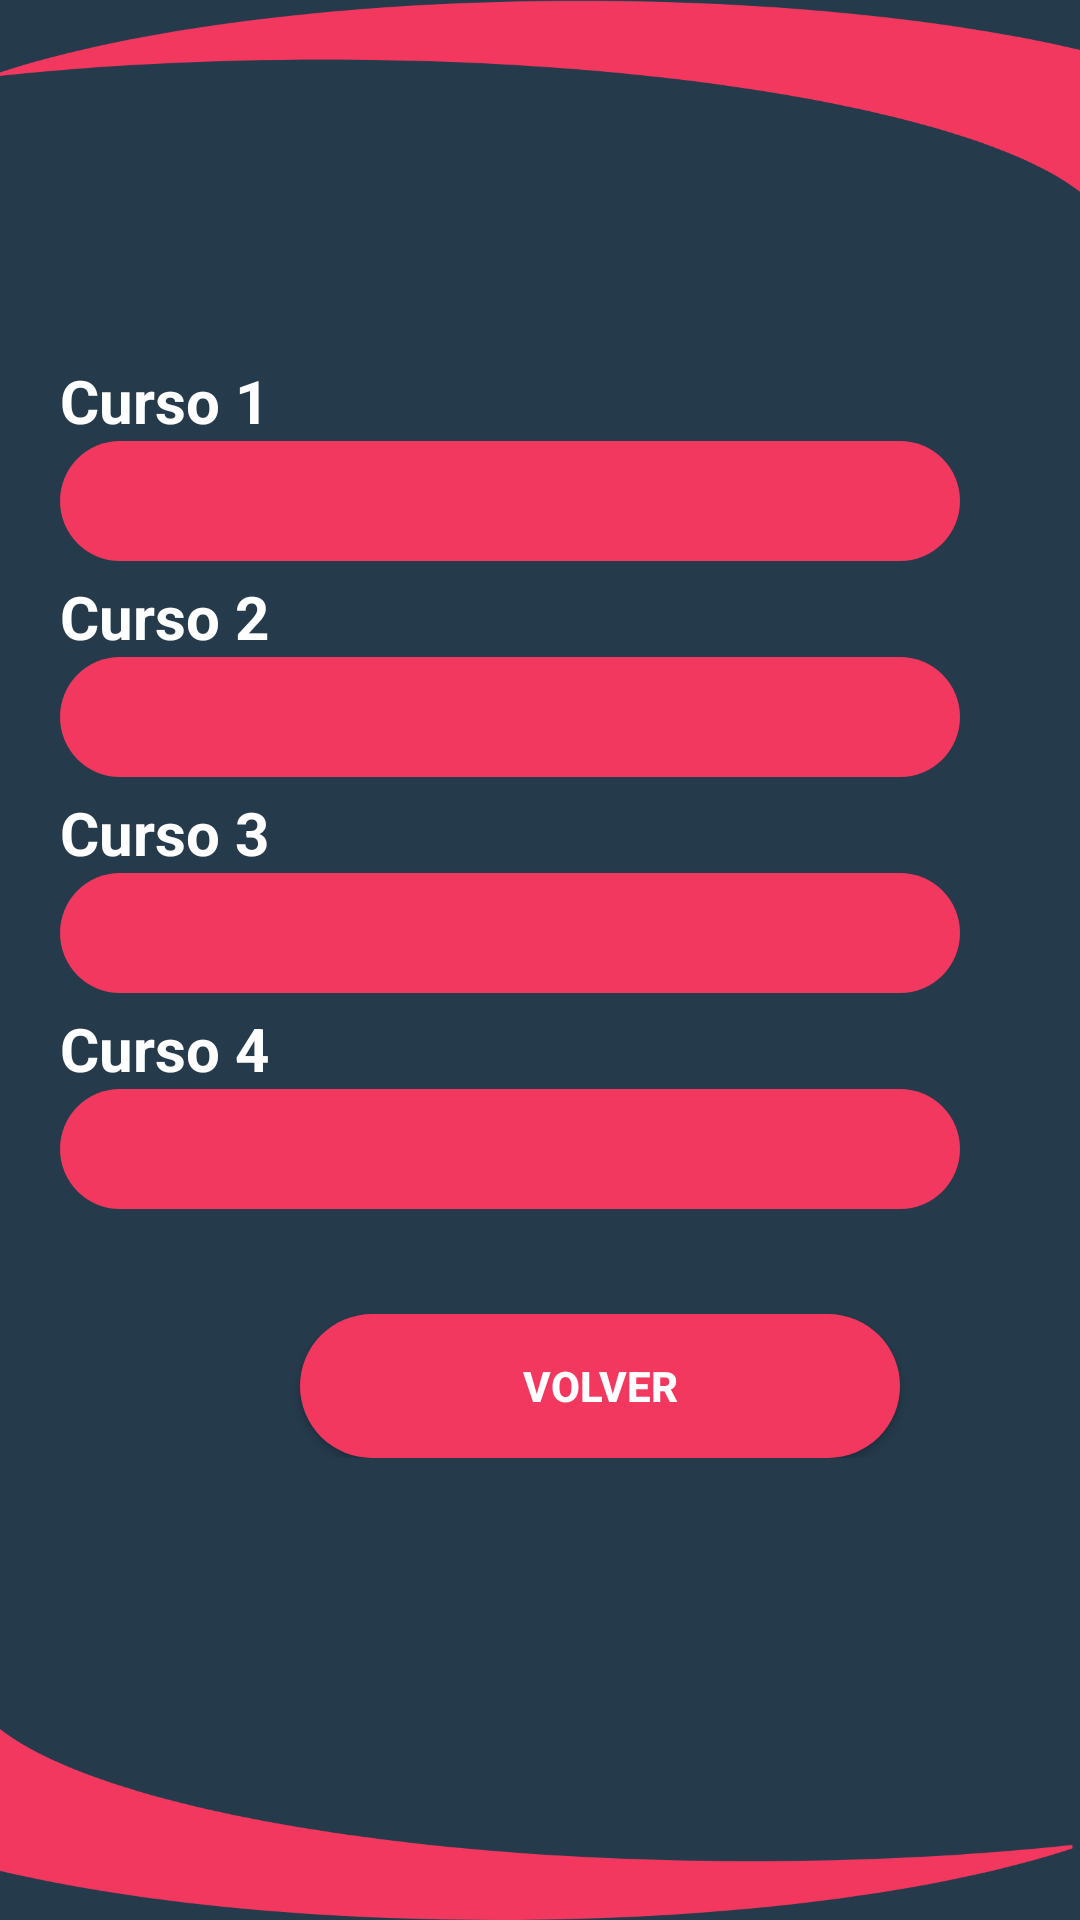

Reconstruct the res/layout file that produces this screen, plus the resources it refers to.
<!-- AndroidManifest.xml: application theme Theme.Ejemplo1 -->
<!-- res/layout/activity_cursos.xml -->
<?xml version="1.0" encoding="utf-8"?>
<androidx.constraintlayout.widget.ConstraintLayout xmlns:android="http://schemas.android.com/apk/res/android"
    xmlns:app="http://schemas.android.com/apk/res-auto"
    xmlns:tools="http://schemas.android.com/tools"
    android:layout_width="match_parent"
    android:layout_height="match_parent"
    android:background="@drawable/background"
    tools:context=".CursosActivity">

    <LinearLayout
        android:layout_width="match_parent"
        android:layout_height="match_parent"
        android:orientation="vertical">



        <LinearLayout
            android:layout_width="350dp"
            android:layout_height="wrap_content"
            android:layout_marginTop="120dp"
            android:layout_gravity="center"
            android:layout_marginLeft="15dp"
            android:orientation="vertical">

            <TextView
                android:layout_width="match_parent"
                android:layout_height="wrap_content"
                android:text="@string/txt_curso1"
                android:textSize="20sp"
                android:textStyle="bold" />

            <TextView
                android:id="@+id/lblCurso1"
                android:layout_width="match_parent"
                android:layout_height="40dp"
                android:layout_marginRight="50dp"
                android:layout_marginBottom="5dp"
                android:background="@drawable/diseno_boton"
                android:textSize="20sp"
                android:textAlignment="center"
                android:textStyle="bold"
                android:gravity="center_horizontal" />

            <TextView
                android:layout_width="match_parent"
                android:layout_height="wrap_content"
                android:text="@string/txt_curso2"
                android:textSize="20sp"
                android:textStyle="bold" />

            <TextView
                android:id="@+id/lblCurso2"
                android:layout_width="match_parent"
                android:layout_height="40dp"
                android:layout_marginRight="50dp"
                android:layout_marginBottom="5dp"
                android:background="@drawable/diseno_boton"
                android:textSize="20sp"
                android:textAlignment="center"
                android:gravity="center_horizontal" />

            <TextView
                android:layout_width="match_parent"
                android:layout_height="wrap_content"
                android:text="@string/txt_curso3"
                android:textSize="20sp"
                android:textStyle="bold" />

            <TextView
                android:id="@+id/lblCurso3"
                android:layout_width="match_parent"
                android:layout_height="40dp"
                android:layout_marginRight="50dp"
                android:layout_marginBottom="5dp"
                android:background="@drawable/diseno_boton"
                android:textSize="20sp"
                android:textAlignment="center"
                android:gravity="center_horizontal" />

            <TextView
                android:layout_width="match_parent"
                android:layout_height="wrap_content"
                android:text="@string/txt_curso4"
                android:textSize="20sp"
                android:textStyle="bold" />

            <TextView
                android:id="@+id/lblCurso4"
                android:layout_width="match_parent"
                android:layout_height="40dp"
                android:layout_marginRight="50dp"
                android:layout_marginBottom="5dp"
                android:background="@drawable/diseno_boton"
                android:textSize="20sp"
                android:textAlignment="center"
                android:gravity="center_horizontal" />
        </LinearLayout>

        <LinearLayout
            android:layout_width="match_parent"
            android:layout_height="wrap_content"
            android:layout_marginTop="30dp"
            android:orientation="vertical">

            <Button
                android:background="@drawable/diseno_boton"
                android:id="@+id/btnMenu"
                android:layout_width="200dp"
                android:layout_marginLeft="100dp"
                android:layout_height="wrap_content"
                android:text="@string/btn_menu" />
        </LinearLayout>


    </LinearLayout>
</androidx.constraintlayout.widget.ConstraintLayout>
<!-- resources referenced by this layout -->
<resources>
  <!-- drawable background: png bitmap (drawable-hdpi, 35833 bytes) -->
  <!-- drawable diseno_boton (drawable) -->
  <?xml version="1.0" encoding="utf-8"?>
  <shape xmlns:android="http://schemas.android.com/apk/res/android">
      <corners
          android:radius="60dp"/>
      <solid
          android:color="#F2385F"/>
  </shape>
  <string name="btn_menu">Volver</string>
  <string name="txt_curso1">Curso 1</string>
  <string name="txt_curso2">Curso 2</string>
  <string name="txt_curso3">Curso 3</string>
  <string name="txt_curso4">Curso 4</string>
  <style name="Theme.Ejemplo1" parent="Theme.MaterialComponents.DayNight.NoActionBar">
          
          <item name="colorPrimary">#F2385F</item>
          <item name="colorPrimaryVariant">@color/purple_700</item>
          <item name="colorOnPrimary">@color/white</item>
          
          <item name="colorSecondary">@color/teal_200</item>
          <item name="colorSecondaryVariant">@color/teal_700</item>
          <item name="colorOnSecondary">@color/black</item>
          
          <item name="android:statusBarColor" tools:targetApi="l">?attr/colorPrimaryVariant</item>
          
          <item name="android:textColor">@color/white</item>
          <item name="android:textStyle">bold</item>
      </style>
  <!-- not gathered from this repository: default colours our renderer supplied (Android Studio template values) -->
  <color name="purple_700">#FF3700B3</color>
  <color name="teal_200">#FF03DAC5</color>
  <color name="teal_700">#FF018786</color>
  <color name="black">#FF000000</color>
  <color name="white">#FFFFFFFF</color>
</resources>
